Run: headless pygame with SDL's dummy video driver; simulated clock (each Clock.tick advances the game by its frame time, no real sleeping); random seed 0; keys injected as events and as key.get_pressed() state; no mouse input.
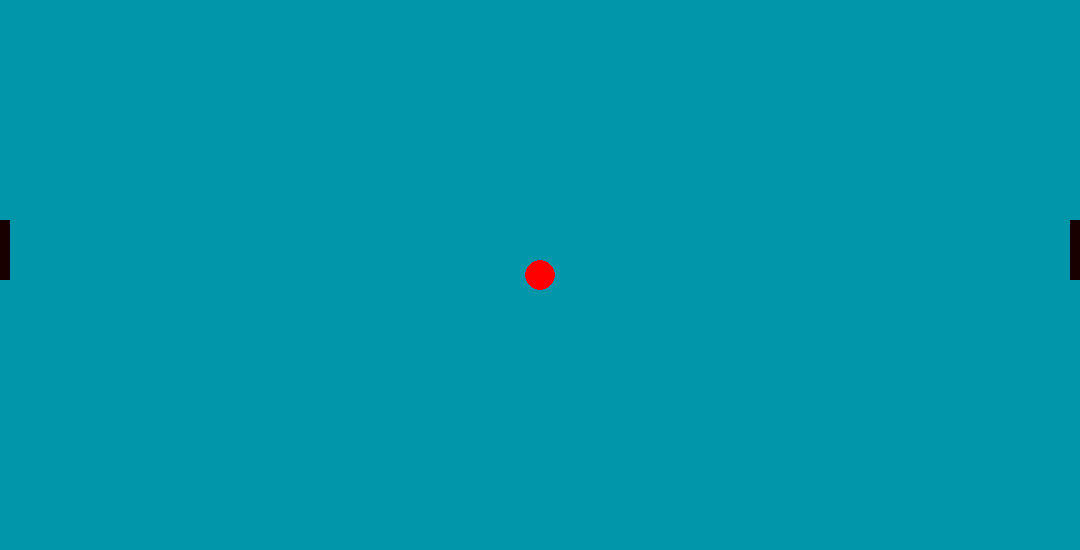
Frame 1 of 4 · flips 1–60 · no input
Frame 2 of 4 · flips 61–180 · tapped SPACE, RETURN · held RIGHT (→), D · screen unchanged from frame 1, image omitted
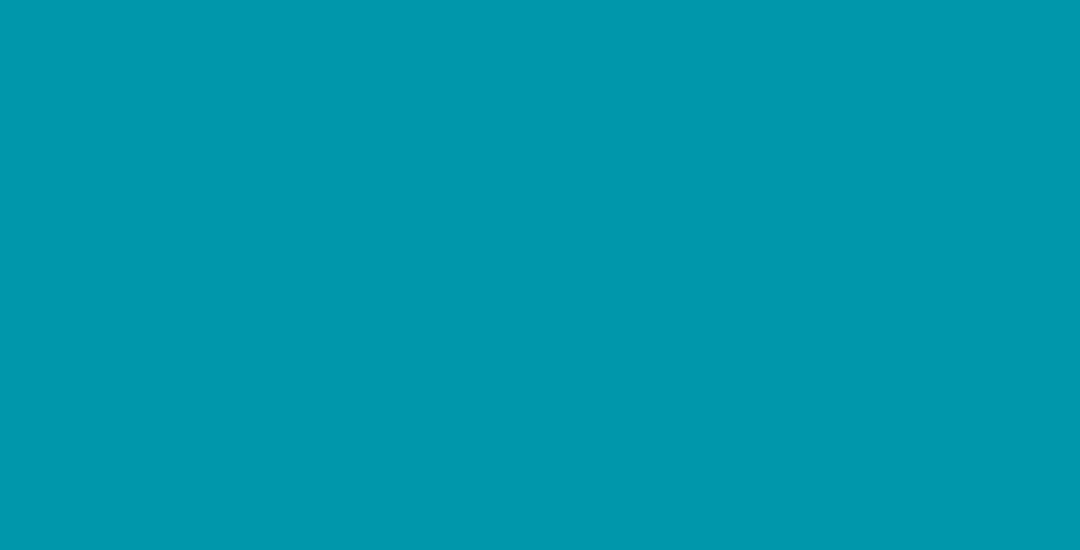
Frame 3 of 4 · flips 181–300 · held DOWN (↓), S
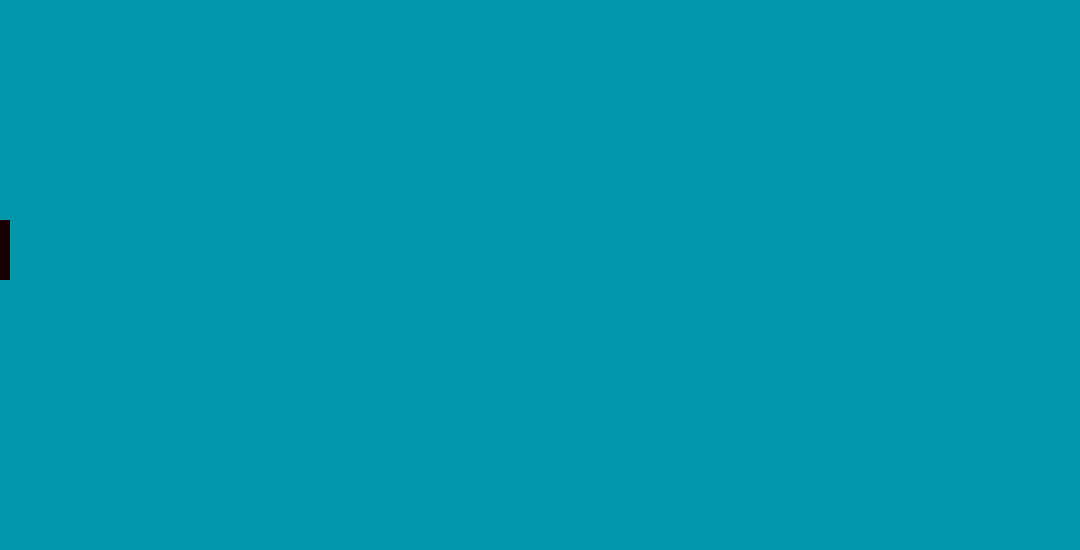
Frame 4 of 4 · flips 301–420 · held LEFT (←), A, UP (↑), W

The pygame program that drew these frames:

import pygame
import time
import os

BACKGROUND_COLOR = (0, 151, 171)

if __name__ == '__main__':
    # pygame setup
    pygame.init()
    screen = pygame.display.set_mode((1080, 550))
    screen.fill(BACKGROUND_COLOR)
    clock = pygame.time.Clock()
    player_pos = pygame.Vector2(screen.get_width() / 2, screen.get_height() / 2)
    running = True
    color = (25, 0, 0)
    # Rect(left, top, width, height)
    my_racket1 = pygame.Rect(1070, 220, 10, 60)
    my_racket2 = pygame.Rect(0, 220, 10, 60)
    player_1 = pygame.draw.rect(screen, color, my_racket1)
    player_2 = pygame.draw.rect(screen, color, my_racket2)
    dt = 0

    ball_position = pygame.Vector2(screen.get_width() / 2, screen.get_height() / 2)
    disc = pygame.draw.circle(screen, (255, 0, 0), ball_position, 15)

    while running:

        player_1 = pygame.draw.rect(screen, color, my_racket1)
        for event in pygame.event.get():
            # here we are checking if the user wants to exit the game
            if event.type == pygame.QUIT:
                print('Mory is closing the game')
                running = False

        keys = pygame.key.get_pressed()
        if keys[pygame.K_UP]:
            print('Up was pressed')
            screen.fill(BACKGROUND_COLOR)
            my_racket1.move_ip(0, -5)
            pygame.draw.rect(screen, color, my_racket1)
        elif keys[pygame.K_DOWN]:
            print('Down was pressed')
            screen.fill(BACKGROUND_COLOR)
            my_racket1.move_ip(0, 5)
            pygame.draw.rect(screen, color, my_racket1)

            keys = pygame.key.get_pressed()
        if keys[pygame.K_w]:
            print('Up was pressed')
            screen.fill(BACKGROUND_COLOR)
            my_racket2.move_ip(0, -5)
            pygame.draw.rect(screen, color, my_racket2)
        elif keys[pygame.K_s]:
            print('Down was pressed')
            screen.fill(BACKGROUND_COLOR)
            my_racket2.move_ip(0, 5)
            pygame.draw.rect(screen, color, my_racket2)

            # TODO: Add keypress listener for the keys: "w" and "s"
        # "w" - for up
        # "s" - for down

        # flip() the display to put your work on screen
        pygame.display.flip()

        # limits FPS to 60
        # dt is delta time in seconds since last frame, used for framerate-
        # independent physics.
        dt = clock.tick(20) / 1000

    pygame.quit()
